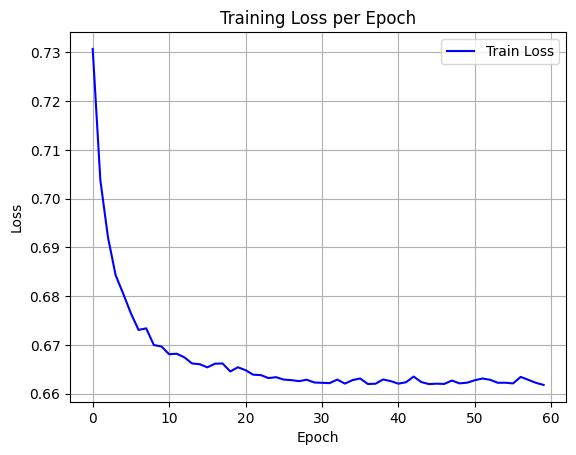

The file beside this chart, header and first rows:
epoch, train_loss
0, 0.7307
1, 0.7038
2, 0.6921
3, 0.6843
4, 0.6805
5, 0.6765
6, 0.6731
7, 0.6734
8, 0.67
9, 0.6697
10, 0.6681
11, 0.6682
12, 0.6675
13, 0.6662
14, 0.6661
15, 0.6654
16, 0.6662
17, 0.6662
18, 0.6646
19, 0.6654
20, 0.6648
21, 0.6639
22, 0.6638
23, 0.6632
24, 0.6634
25, 0.6629
26, 0.6628
27, 0.6626
28, 0.6629
29, 0.6623
30, 0.6622
31, 0.6622
32, 0.6629
33, 0.6621
34, 0.6628
35, 0.6631
36, 0.662
37, 0.6621
38, 0.6629
39, 0.6626
40, 0.6621
41, 0.6624
42, 0.6635
43, 0.6624
44, 0.662
45, 0.6621
46, 0.662
47, 0.6627
48, 0.6621
49, 0.6623
50, 0.6628
51, 0.6631
52, 0.6629
53, 0.6623
54, 0.6623
55, 0.6621
56, 0.6635
57, 0.6629
58, 0.6622
59, 0.6618
